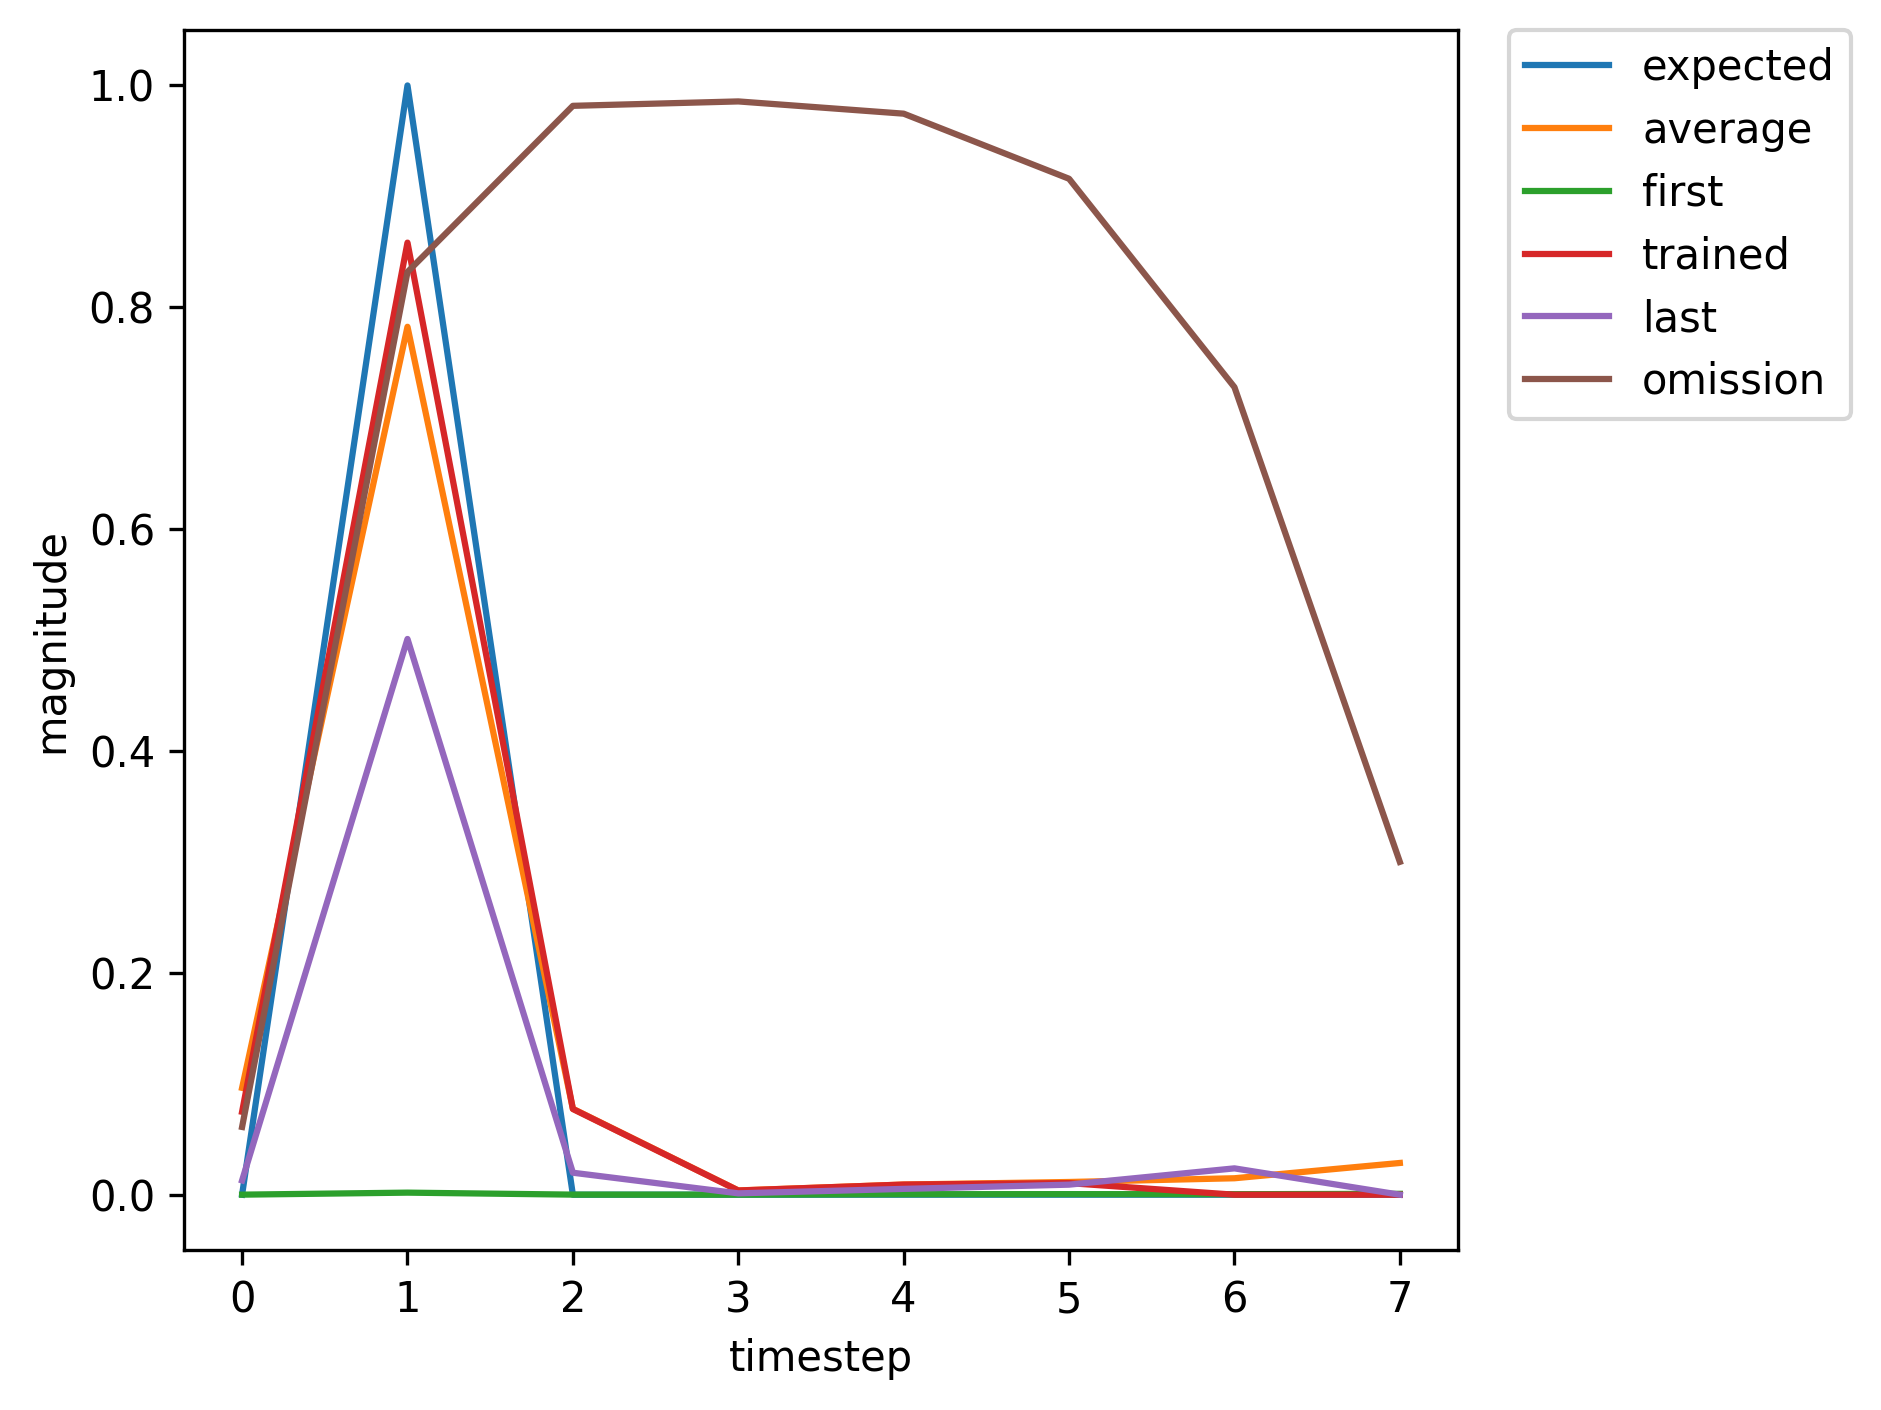

Values plotted in this chart, from the file beside it:
, input, expected_output, network_output
0, 1, 0, 5.4296296209111773e-05
1, 2, 1, 0.001859
2, 0, 0, 7.818412623370152e-05
3, 0, 0, 6.427616161843102e-05
4, 0, 0, 0.0004375
5, 0, 0, 0.0005094
6, 0, 0, 0.0004418
7, 0, 0, 0.0007978
8, 1, 0, 0.0007154
9, 2, 1, 0.03151
10, 0, 0, 0.0009638
11, 0, 0, 0.0002258
12, 0, 0, 0.001478
13, 0, 0, 0.002739
14, 1, 0, 0.005016
15, 2, 1, 0.1461
16, 0, 0, 0.007465
17, 0, 0, 0.0006625
18, 0, 0, 0.003476
19, 0, 0, 0.008611
20, 1, 0, 0.03172
21, 2, 1, 0.4147
22, 0, 0, 0.0286
23, 0, 0, 0.001543
24, 0, 0, 0.006467
25, 0, 0, 0.01318
26, 1, 0, 0.0494
27, 2, 1, 0.5922
28, 0, 0, 0.04355
29, 0, 0, 0.002123
30, 0, 0, 0.00724
31, 0, 0, 0.01138
32, 1, 0, 0.03075
33, 2, 1, 0.5886
34, 0, 0, 0.03775
35, 0, 0, 0.00192
36, 0, 0, 0.006759
37, 0, 0, 0.0108
38, 0, 0, 0.02794
39, 1, 0, 0.07476
40, 2, 1, 0.8583
41, 0, 0, 0.07725
42, 0, 0, 0.00378
43, 0, 0, 0.009137
44, 0, 0, 0.01046
45, 1, 0, 0.01616
46, 2, 1, 0.5893
47, 0, 0, 0.0251
48, 0, 0, 0.00147
49, 0, 0, 0.005523
50, 0, 0, 0.008665
51, 0, 0, 0.01976
52, 0, 0, 0.05694
53, 1, 0, 0.1816
54, 2, 1, 0.9262
55, 0, 0, 0.1176
56, 0, 0, 0.00546
57, 0, 0, 0.01133
58, 0, 0, 0.01122
59, 0, 0, 0.01506
... 312 more rows
